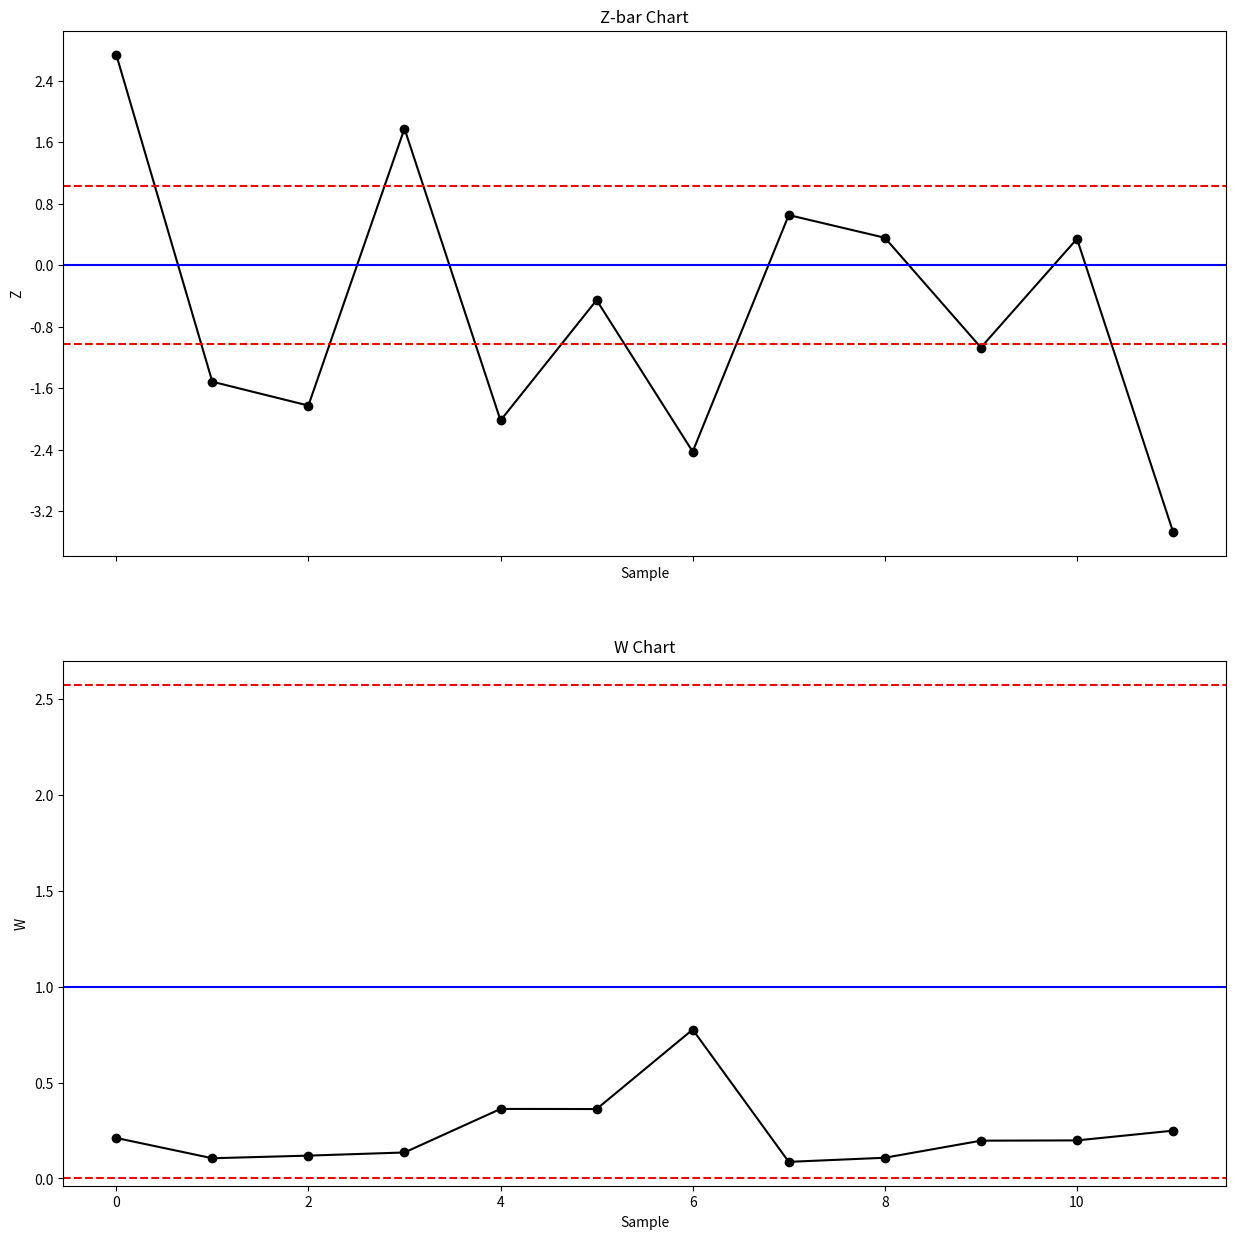

Python code for this plot:
### Z-bar chart and W chart ###

# Import required libraries
import numpy as np
import pandas as pd
import matplotlib.pyplot as plt
from matplotlib.ticker import MaxNLocator
import statistics

# Set random seed
np.random.seed(42)

# Define sample number
sample = pd.Series(np.arange(0,12))

# Set part number
part = pd.Series(np.repeat([1,2],6))

# Set readings for parts 1
reading_part_1_x1 = pd.Series(np.random.normal(loc=5, scale=1, size=6))
reading_part_1_x2 = pd.Series(np.random.normal(loc=5, scale=1, size=6))
reading_part_1_x3 = pd.Series(np.random.normal(loc=5, scale=1, size=6))

# Set readings for parts 2
reading_part_2_x1 = pd.Series(np.random.normal(loc=7, scale=1, size=6))
reading_part_2_x2 = pd.Series(np.random.normal(loc=7, scale=1, size=6))
reading_part_2_x3 = pd.Series(np.random.normal(loc=7, scale=1, size=6))

# Concatenate readings for each trial 
x1 = pd.concat([reading_part_1_x1, reading_part_2_x1], ignore_index=True)
x2 = pd.concat([reading_part_1_x2, reading_part_2_x2], ignore_index=True)
x3 = pd.concat([reading_part_1_x3, reading_part_2_x3], ignore_index=True)

# Define the target for each part
target = pd.Series(np.repeat([5,7],6))

# Create a data frame with the sample number, part, target and readings for each trial
df = pd.DataFrame({'sample':sample, 'part':part, 'target_Xbar2':target, 'x1':x1, 'x2':x2, 'x3':x3})

# Obtain the X-bar
df['X-bar'] = df[['x1','x2','x3']].mean(axis=1)

# Obtain the sample range
range = []
for i in df['sample']:
    range.append(max(df['x1'][i],df['x2'][i],df['x3'][i]) - min(df['x1'][i],df['x2'][i],df['x3'][i]))
df['R'] = range

# Define Upper Specification Limit for Part 1
USL_part_1 = 5.5

# Define Lower Specification Limit for Part 1
LSL_part_1 = 4.5

# Define process Cp for part 1
Cp_1 = 1

# Define Upper Specification Limit for Part 2
USL_part_2 = 7.5

# Define Lower Specification Limit for Part 2
LSL_part_2 = 6.5

# Define process Cp for part 2
Cp_2 = 1

# Obtain the target Rbar
target_range_part_1 = pd.Series((np.repeat(1.693*((USL_part_1-LSL_part_1))/(6*Cp_1),6)))
target_range_part_2 = pd.Series((np.repeat(1.693*((USL_part_2-LSL_part_2))/(6*Cp_2),6)))
df['target_Rbar'] = pd.concat([target_range_part_1, target_range_part_2], ignore_index=True)

# Obtain the z value
df['Z'] = ((df['X-bar']-df['target_Xbar2'])/df['target_Rbar'])

# Obtain the W value
df['W'] = df['target_Rbar']/df['R']

#Plot Zbar and W charts
fig, axs = plt.subplots(2, figsize=(15,15), sharex=True)

axs[0].plot(df['Z'], linestyle='-', marker='o', color='black')
axs[0].axhline(0, color='blue')
axs[0].axhline(1.023, color='red', linestyle='dashed')
axs[0].axhline(-1.023, color='red', linestyle='dashed')
axs[0].set_title('Z-bar Chart')
axs[0].set(xlabel='Sample', ylabel='Z')
axs[0].xaxis.set_major_locator(MaxNLocator(integer=True))
axs[0].yaxis.set_major_locator(MaxNLocator(integer=False))

axs[1].plot(df['W'], linestyle='-', marker='o', color='black')
axs[1].axhline(1, color='blue')
axs[1].axhline(2.574, color='red', linestyle='dashed')
axs[1].axhline(0, color='red', linestyle='dashed')
axs[1].set_title('W Chart')
axs[1].set(xlabel='Sample', ylabel='W')

# Validate points out of control limits on Z-bar chart
i = 0
control = True
for Z in df['Z']:
    if Z > 1.023 or Z < -1.023:
        print('Sample', i, 'out of cotrol limits!')
        control = False
    i += 1    
if control == True:
    print('All Z-bar points within control limits.')
    
# Validate points out of control limits on W chart
i = 0
control = True
for W in df['W']:
    if W > 2.574 or W < 0:
        print('Sample', i, 'out of cotrol limits!')
        control = False
    i += 1    
if control == True:
    print('All W points within control limits.')
